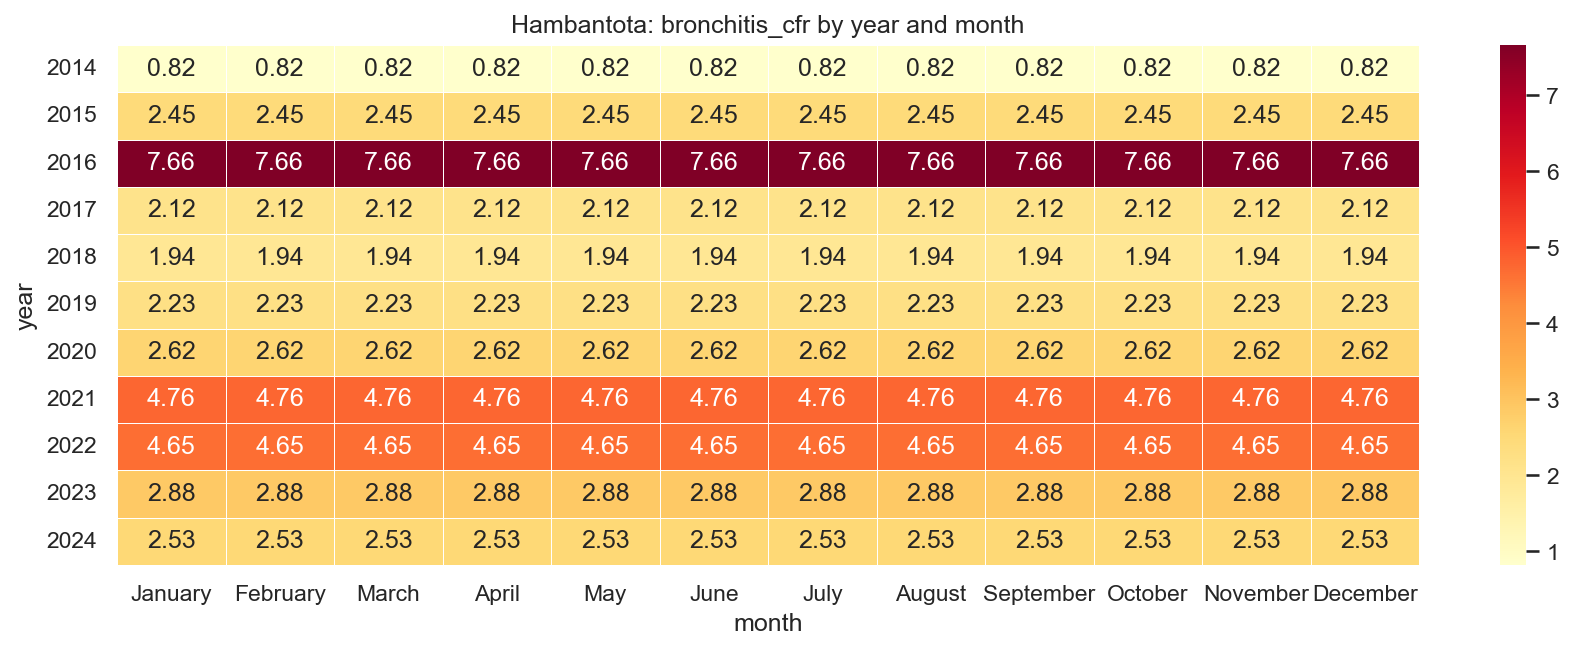

The data file committed next to this chart (first rows):
year, January, February, March, April, May, June, July, August, September, October, November, December
2014, 0.82, 0.82, 0.82, 0.82, 0.82, 0.82, 0.82, 0.82, 0.82, 0.82, 0.82, 0.82
2015, 2.45, 2.45, 2.45, 2.45, 2.45, 2.45, 2.45, 2.45, 2.45, 2.45, 2.45, 2.45
2016, 7.66, 7.66, 7.66, 7.66, 7.66, 7.66, 7.66, 7.66, 7.66, 7.66, 7.66, 7.66
2017, 2.12, 2.12, 2.12, 2.12, 2.12, 2.12, 2.12, 2.12, 2.12, 2.12, 2.12, 2.12
2018, 1.94, 1.94, 1.94, 1.94, 1.94, 1.94, 1.94, 1.94, 1.94, 1.94, 1.94, 1.94
2019, 2.23, 2.23, 2.23, 2.23, 2.23, 2.23, 2.23, 2.23, 2.23, 2.23, 2.23, 2.23
2020, 2.62, 2.62, 2.62, 2.62, 2.62, 2.62, 2.62, 2.62, 2.62, 2.62, 2.62, 2.62
2021, 4.76, 4.76, 4.76, 4.76, 4.76, 4.76, 4.76, 4.76, 4.76, 4.76, 4.76, 4.76
2022, 4.65, 4.65, 4.65, 4.65, 4.65, 4.65, 4.65, 4.65, 4.65, 4.65, 4.65, 4.65
2023, 2.88, 2.88, 2.88, 2.88, 2.88, 2.88, 2.88, 2.88, 2.88, 2.88, 2.88, 2.88
2024, 2.53, 2.53, 2.53, 2.53, 2.53, 2.53, 2.53, 2.53, 2.53, 2.53, 2.53, 2.53
